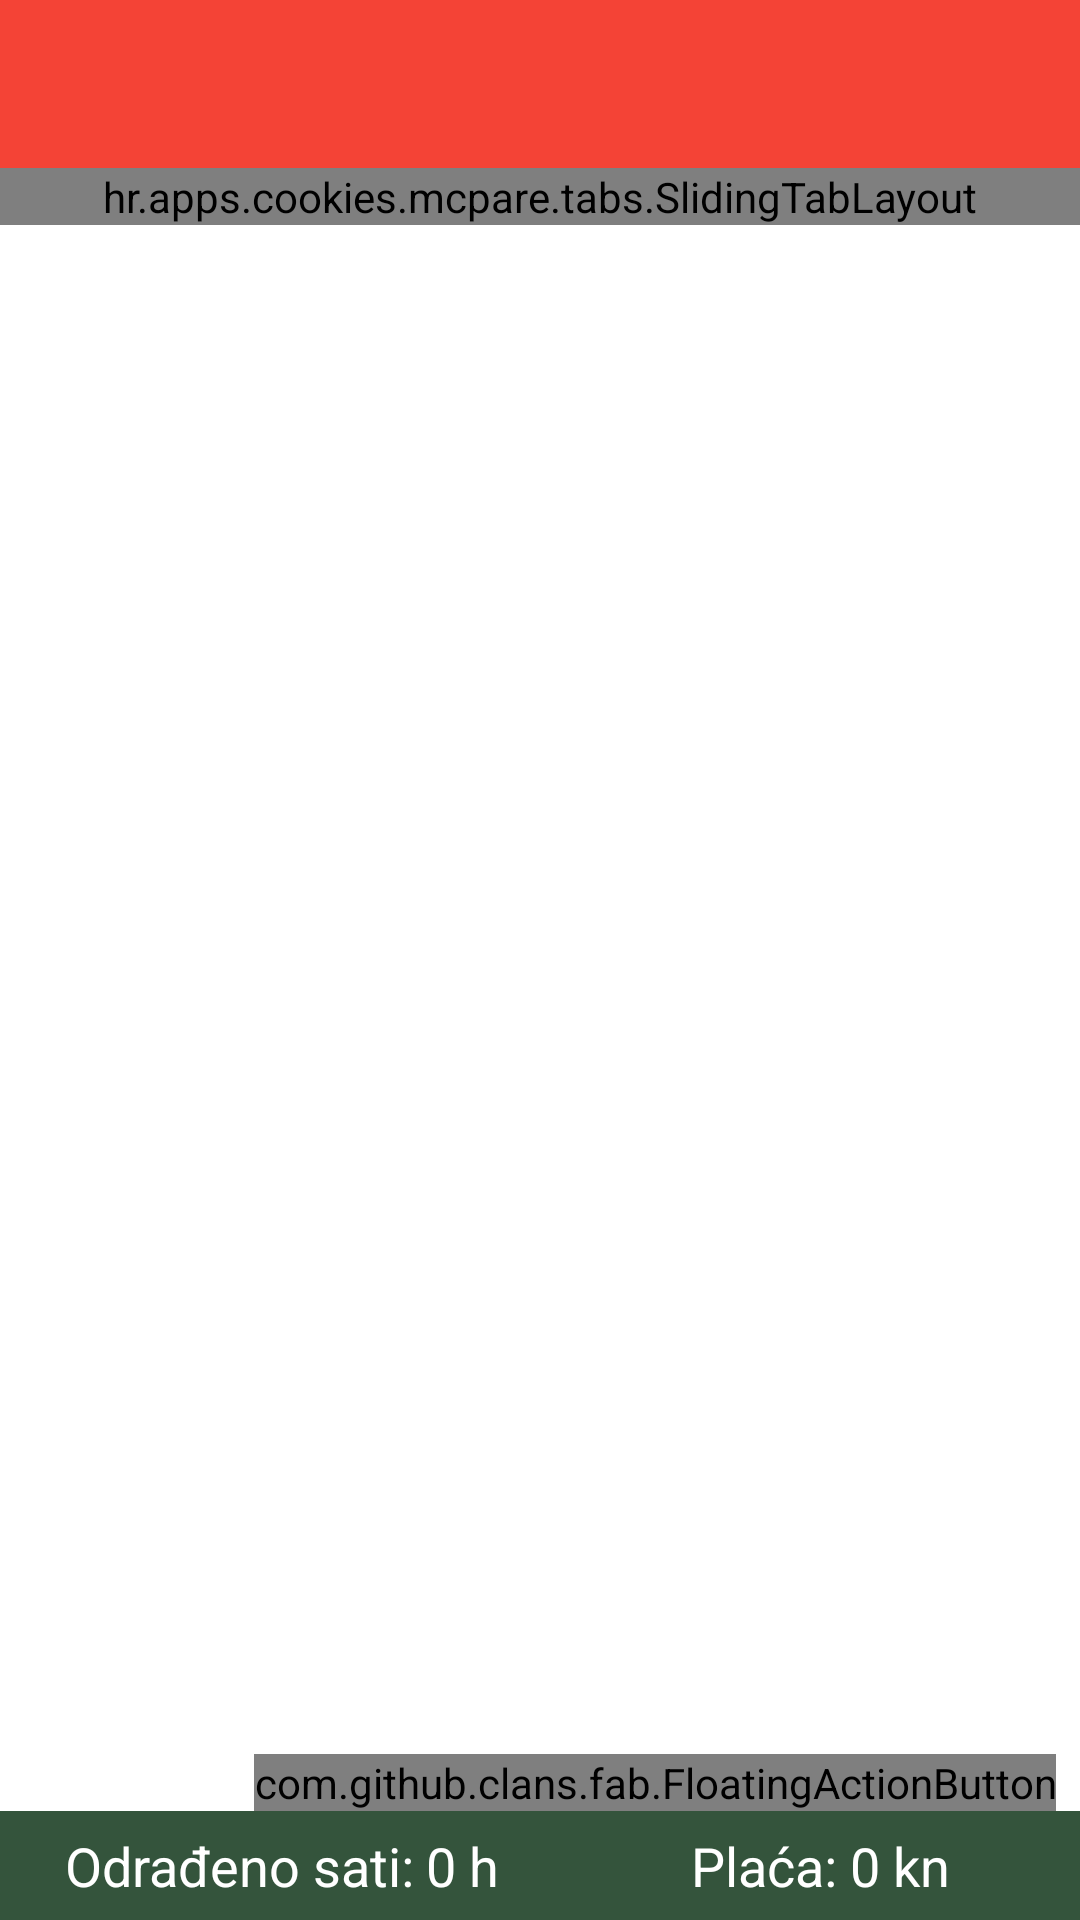

Layout XML and referenced resources for this Android screen:
<!-- AndroidManifest.xml: application theme AppTheme -->
<!-- res/layout/activity_main.xml -->
<LinearLayout xmlns:android="http://schemas.android.com/apk/res/android"
    xmlns:tools="http://schemas.android.com/tools"
    xmlns:fab="http://schemas.android.com/apk/res-auto"
    android:layout_width="match_parent"
    android:layout_height="match_parent"
    tools:context=".MainActivity"
    android:orientation="vertical"
    android:background="@color/pure_white"
    android:id="@+id/mainLayout">

    <include
        android:id="@+id/toolbar"
        layout="@layout/toolbar" />

    <hr.apps.cookies.mcpare.tabs.SlidingTabLayout
        android:id="@+id/tabs"
        android:layout_width="match_parent"
        android:layout_height="wrap_content"
        style="@style/MyCustomToolBarTheme"
        android:background="@color/dark_green"
        />

    <RelativeLayout
        android:layout_width="match_parent"
        android:layout_height="0dp"
        android:layout_weight="1"
        android:id="@+id/frame">

        

        <android.support.v4.view.ViewPager
            android:id="@+id/pager"
            android:layout_width="match_parent"
            android:layout_height="match_parent"/>

        <com.github.clans.fab.FloatingActionButton
            android:id="@+id/fab"
            android:layout_width="wrap_content"
            android:layout_height="wrap_content"
            android:layout_alignParentBottom="true"
            android:layout_alignParentRight="true"
            android:layout_marginRight="8dp"
            fab:fab_colorNormal="@color/lightgreen"
            fab:fab_colorPressed="@color/lightgreen"
            fab:fab_colorRipple="@color/lightgreen"
            android:src="@drawable/fab_add"
            />


    </RelativeLayout>



    <LinearLayout
        android:layout_width="match_parent"
        android:layout_height="wrap_content"
        android:background="@color/lightgreen"
        android:weightSum="12"
        >
        <Space
            android:layout_width="0dp"
            android:layout_height="30dp"
            android:layout_weight="2"/>

        <LinearLayout
            android:layout_width="wrap_content"
            android:layout_height="wrap_content"
            android:layout_weight="3">

            <TextView
                android:layout_width="wrap_content"
                android:layout_height="wrap_content"
                android:text="Odrađeno sati: "
                android:textSize="18sp"
                android:paddingTop="6dp"
                android:paddingBottom="6dp"
                android:textColor="@color/pure_white"
                android:gravity="center"
                android:layout_gravity="center"/>

            <TextView
                android:layout_width="wrap_content"
                android:layout_height="wrap_content"
                android:text="0 h"
                android:id="@+id/sati_text"
                android:textSize="18sp"
                android:paddingTop="6dp"
                android:paddingBottom="6dp"
                android:textColor="@color/pure_white"/>

        </LinearLayout>

        <Space
            android:layout_width="0dp"
            android:layout_height="30dp"
            android:layout_weight="3"/>

        <LinearLayout
            android:layout_width="wrap_content"
            android:layout_height="wrap_content"
            android:layout_weight="3"
            >
            <TextView
                android:layout_width="wrap_content"
                android:layout_height="wrap_content"
                android:textSize="18sp"
                android:text="Plaća: "
                android:paddingTop="6dp"
                android:paddingBottom="6dp"
                android:textColor="@color/pure_white"
                android:gravity="center"
                android:layout_gravity="center"/>

            <TextView
                android:layout_width="wrap_content"
                android:layout_height="wrap_content"
                android:text="0 kn"
                android:id="@+id/placa_text"
                android:textSize="18sp"
                android:paddingTop="6dp"
                android:paddingBottom="6dp"
                android:textColor="@color/pure_white"
                />


        </LinearLayout>

        <Space
            android:layout_width="0dp"
            android:layout_height="30dp"
            android:layout_weight="1"/>

    </LinearLayout>

</LinearLayout>
<!-- res/layout/toolbar.xml (included above) -->
<?xml version="1.0" encoding="utf-8"?>
<android.support.v7.widget.Toolbar xmlns:android="http://schemas.android.com/apk/res/android"
    android:layout_width="match_parent"
    android:layout_height="?android:attr/actionBarSize"
    android:background="@color/primary_color"
    android:theme="@style/MyCustomToolBarTheme">

</android.support.v7.widget.Toolbar>
<!-- resources referenced by this layout -->
<resources>
  <color name="dark_green">#091A0C</color>
  <color name="lightgreen">#34543C</color>
  <color name="primary_color">#F44336</color>
  <color name="pure_white">#FFFFFF</color>
  <style name="MyCustomToolBarTheme" parent="ThemeOverlay.AppCompat.Light">
          <item name="android:textColorPrimary">#FFFFFF</item>
          <item name="android:textColorSecondary">#66FFFFFF</item>
          <item name="android:colorBackground">#FFCDD2</item>
  
  
      </style>
  <style name="AppTheme" parent="Theme.AppCompat.NoActionBar">
          
      </style>
</resources>
